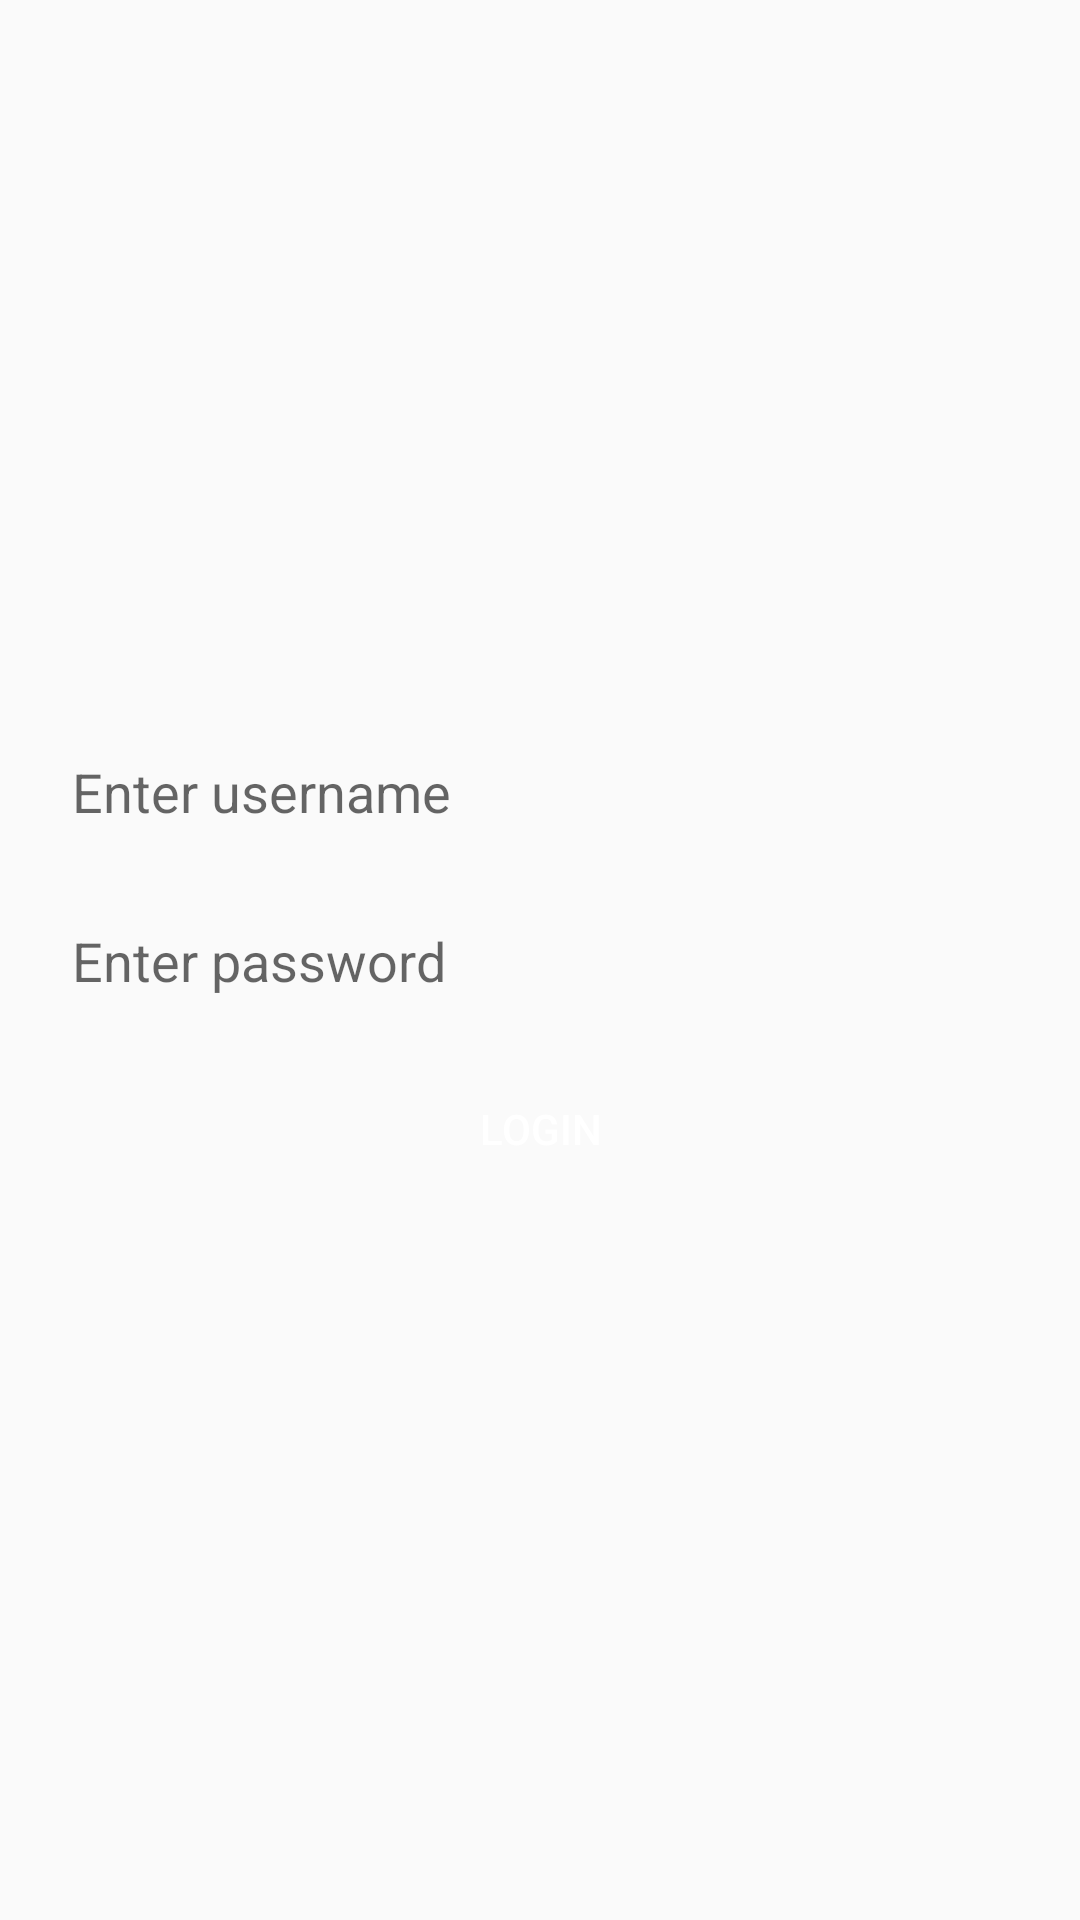

Reconstruct the res/layout file that produces this screen, plus the resources it refers to.
<!-- AndroidManifest.xml: application theme AppTheme -->
<!-- res/layout/fragment_profile.xml -->
<?xml version="1.0" encoding="utf-8"?>
<FrameLayout xmlns:android="http://schemas.android.com/apk/res/android"
    android:layout_width="match_parent"
    android:layout_height="match_parent"
    android:paddingStart="12dp"
    android:paddingEnd="12dp">

    <LinearLayout
        android:layout_width="match_parent"
        android:layout_height="wrap_content"
        android:layout_gravity="center_vertical"
        android:orientation="vertical">

        <EditText
            android:layout_width="match_parent"
            android:layout_height="wrap_content"
            android:layout_marginBottom="8dp"
            android:background="@drawable/background_edit_text"
            android:hint="@string/profile_usernameHint"
            android:inputType="textPersonName"
            android:padding="12dp" />

        <EditText
            android:layout_width="match_parent"
            android:layout_height="wrap_content"
            android:layout_marginBottom="8dp"
            android:background="@drawable/background_edit_text"
            android:hint="@string/profile_passwordHint"
            android:inputType="textPassword"
            android:padding="12dp" />

        <Button
            android:id="@+id/btn_profile_save"
            android:layout_width="wrap_content"
            android:layout_height="wrap_content"
            android:layout_gravity="center_horizontal"
            android:background="@drawable/background_primary_button"
            android:minWidth="150dp"
            android:paddingStart="16dp"
            android:paddingEnd="16dp"
            android:text="@string/profile_save"
            android:textColor="@color/white" />
    </LinearLayout>

</FrameLayout>
<!-- resources referenced by this layout -->
<resources>
  <color name="white">#FFFFFF</color>
  <string name="profile_passwordHint">Enter password</string>
  <string name="profile_save">Login</string>
  <string name="profile_usernameHint">Enter username</string>
  <style name="AppTheme" parent="Theme.AppCompat.Light.DarkActionBar">
          
          <item name="colorPrimary">@color/colorPrimary</item>
          <item name="colorPrimaryDark">@color/colorPrimaryDark</item>
          <item name="colorAccent">@color/colorAccent</item>
      </style>
  <color name="colorPrimary">#fff</color>
  <color name="colorPrimaryDark">@color/white</color>
  <color name="colorAccent">#2196F3</color>
</resources>
